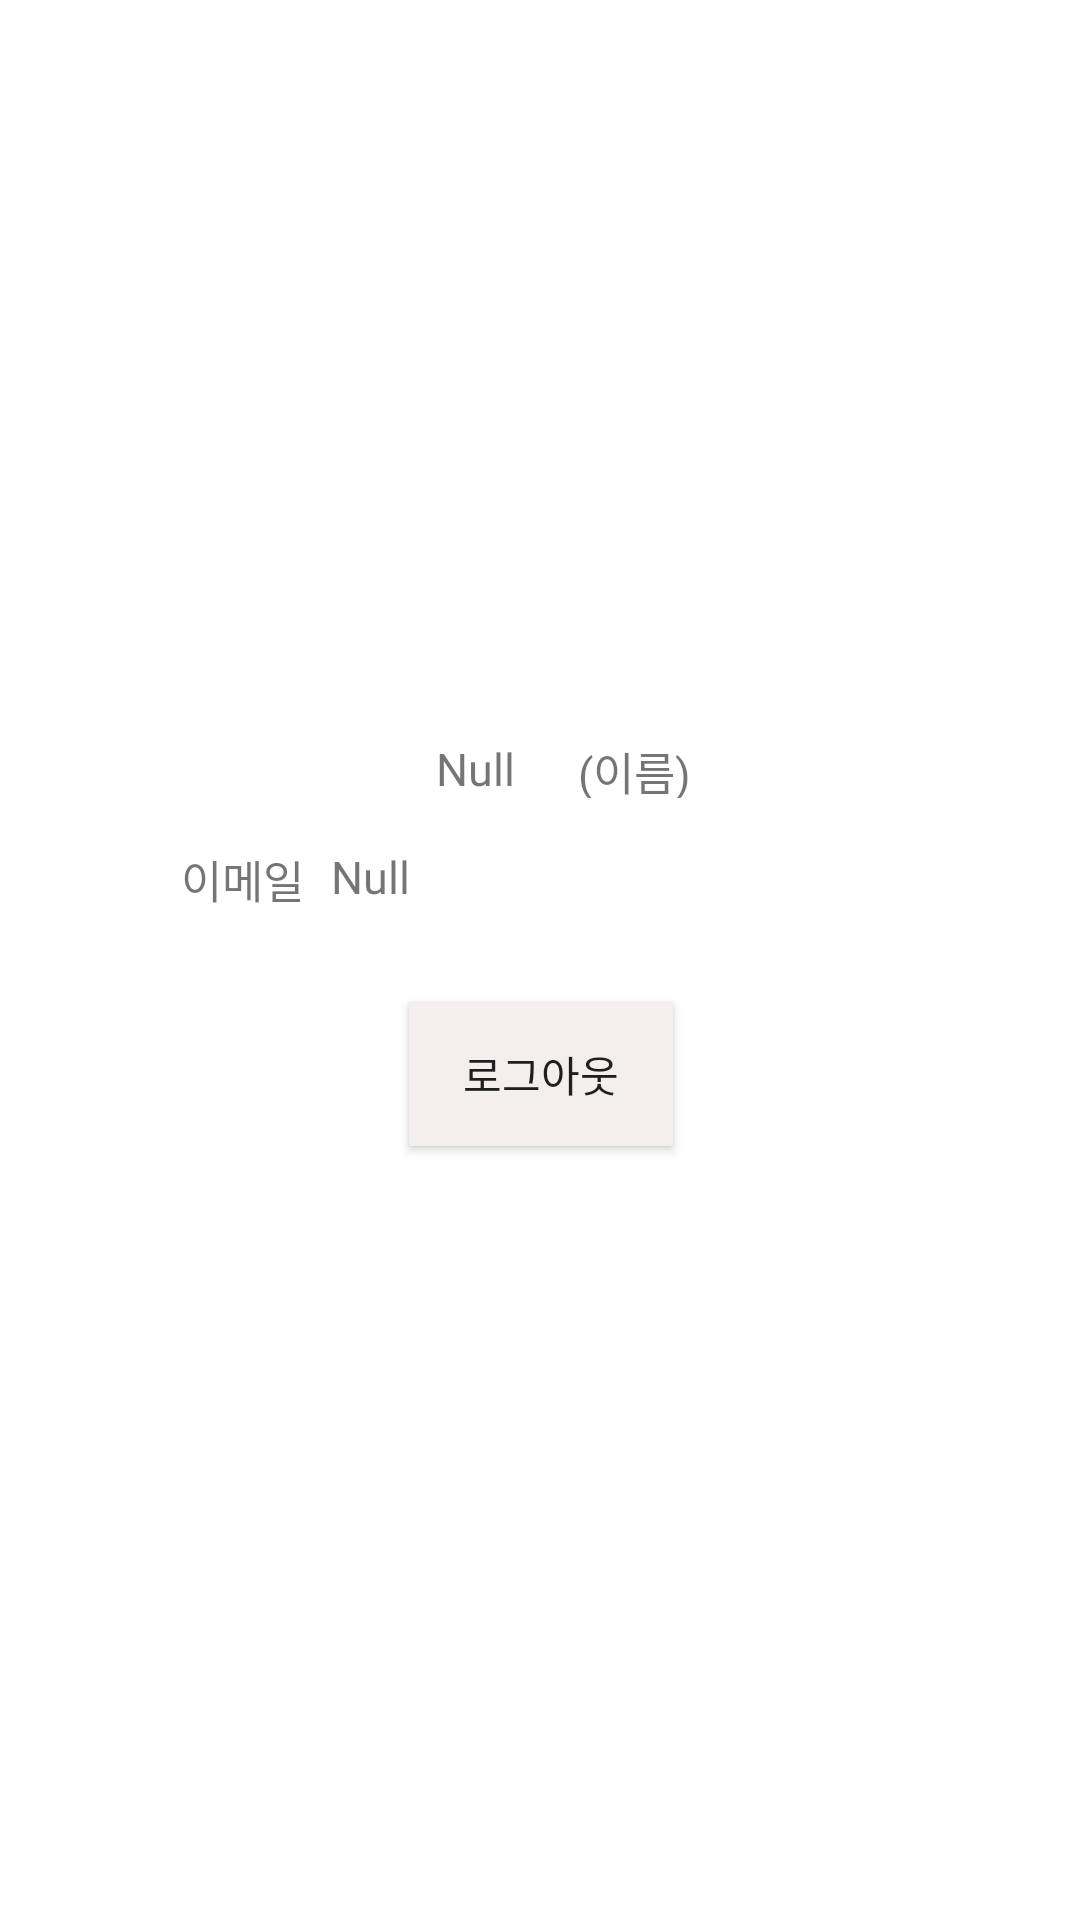

Produce the Android XML layout that renders to this screen, including the resource entries it uses.
<!-- AndroidManifest.xml: application theme Theme.MICE -->
<!-- res/layout/mypage2.xml -->
<?xml version="1.0" encoding="utf-8"?>
<androidx.constraintlayout.widget.ConstraintLayout
    xmlns:android="http://schemas.android.com/apk/res/android"
    xmlns:app="http://schemas.android.com/apk/res-auto"
    xmlns:tools="http://schemas.android.com/tools"
    android:layout_width="match_parent"
    android:layout_height="match_parent"
    tools:context=".MyPage2">

    <androidx.constraintlayout.widget.ConstraintLayout
        android:layout_width="410dp"
        android:layout_height="500dp"
        app:layout_constraintBottom_toBottomOf="parent"
        app:layout_constraintEnd_toEndOf="parent"
        app:layout_constraintStart_toStartOf="parent"
        app:layout_constraintTop_toTopOf="parent">


        <ImageView
            android:id="@+id/Profile_Image"
            android:layout_width="160dp"
            android:layout_height="160dp"
            app:layout_constraintEnd_toEndOf="parent"
            app:layout_constraintHorizontal_bias="0.498"
            app:layout_constraintStart_toStartOf="parent"
            app:layout_constraintTop_toTopOf="parent"
            tools:srcCompat="@tools:sample/avatars" />


        <androidx.constraintlayout.widget.ConstraintLayout
            android:id="@+id/constraintLayout2"
            android:layout_width="150dp"
            android:layout_height="20dp"
            android:layout_marginTop="176dp"
            app:layout_constraintBottom_toTopOf="@+id/constraintLayout3"
            app:layout_constraintEnd_toEndOf="parent"
            app:layout_constraintStart_toStartOf="parent"
            app:layout_constraintTop_toTopOf="parent">


            <TextView
                android:id="@+id/Profile_Name"
                android:layout_width="wrap_content"
                android:layout_height="wrap_content"
                android:layout_marginStart="40dp"
                android:fontFamily="@font/segoe_ui"
                android:text="Null"
                android:textSize="15dp"
                app:layout_constraintBottom_toBottomOf="parent"
                app:layout_constraintStart_toStartOf="parent"
                app:layout_constraintTop_toTopOf="parent" />

            <TextView
                android:id="@+id/textView12"
                android:layout_width="wrap_content"
                android:layout_height="wrap_content"
                android:layout_marginEnd="25dp"
                android:fontFamily="@font/segoe_ui"
                android:text="(이름)"
                android:textSize="15dp"
                app:layout_constraintBottom_toBottomOf="parent"
                app:layout_constraintEnd_toEndOf="parent"
                app:layout_constraintTop_toTopOf="parent" />
        </androidx.constraintlayout.widget.ConstraintLayout>


        <androidx.constraintlayout.widget.ConstraintLayout
            android:layout_width="240dp"
            android:layout_height="20dp"
            android:layout_marginTop="212dp"
            app:layout_constraintBottom_toTopOf="@+id/constraintLayout3"
            app:layout_constraintEnd_toEndOf="parent"
            app:layout_constraintStart_toStartOf="parent"
            app:layout_constraintTop_toTopOf="parent">


            <TextView
                android:layout_width="wrap_content"
                android:layout_height="wrap_content"
                android:fontFamily="@font/segoe_ui"
                android:text="이메일"
                android:textSize="15dp"
                app:layout_constraintBottom_toBottomOf="parent"
                app:layout_constraintEnd_toStartOf="@+id/textView13"
                app:layout_constraintStart_toStartOf="parent"
                app:layout_constraintTop_toTopOf="parent" />

            <TextView
                android:id="@+id/Profile_E_Mail"
                android:layout_width="wrap_content"
                android:layout_height="wrap_content"
                android:layout_marginStart="50dp"
                android:fontFamily="@font/segoe_ui"
                android:text="Null"
                android:textSize="15dp"
                app:layout_constraintBottom_toBottomOf="parent"
                app:layout_constraintStart_toStartOf="parent"
                app:layout_constraintTop_toTopOf="parent" />
        </androidx.constraintlayout.widget.ConstraintLayout>

        <Button
            android:id="@+id/Logout"
            android:layout_width="wrap_content"
            android:layout_height="wrap_content"
            android:layout_marginBottom="188dp"
            android:background="#F4EFEF"
            android:text="로그아웃"
            app:layout_constraintBottom_toBottomOf="parent"
            app:layout_constraintEnd_toEndOf="parent"
            app:layout_constraintStart_toStartOf="parent" />


    </androidx.constraintlayout.widget.ConstraintLayout>


</androidx.constraintlayout.widget.ConstraintLayout>
<!-- resources referenced by this layout -->
<resources>
  <style name="Theme.MICE" parent="Theme.MaterialComponents.DayNight.DarkActionBar">
          
          <item name="colorPrimary">@color/purple_500</item>
          <item name="colorPrimaryVariant">@color/purple_700</item>
          <item name="colorOnPrimary">@color/white</item>
          
          <item name="colorSecondary">@color/teal_200</item>
          <item name="colorSecondaryVariant">@color/teal_700</item>
          <item name="colorOnSecondary">@color/black</item>
          
          <item name="android:statusBarColor" tools:targetApi="l">?attr/colorPrimaryVariant</item>
          
      </style>
  <!-- not gathered from this repository: default colours our renderer supplied (Android Studio template values) -->
  <color name="purple_500">#FF6200EE</color>
  <color name="purple_700">#FF3700B3</color>
  <color name="teal_200">#FF03DAC5</color>
  <color name="teal_700">#FF018786</color>
  <color name="black">#FF000000</color>
  <color name="white">#FFFFFFFF</color>
</resources>
